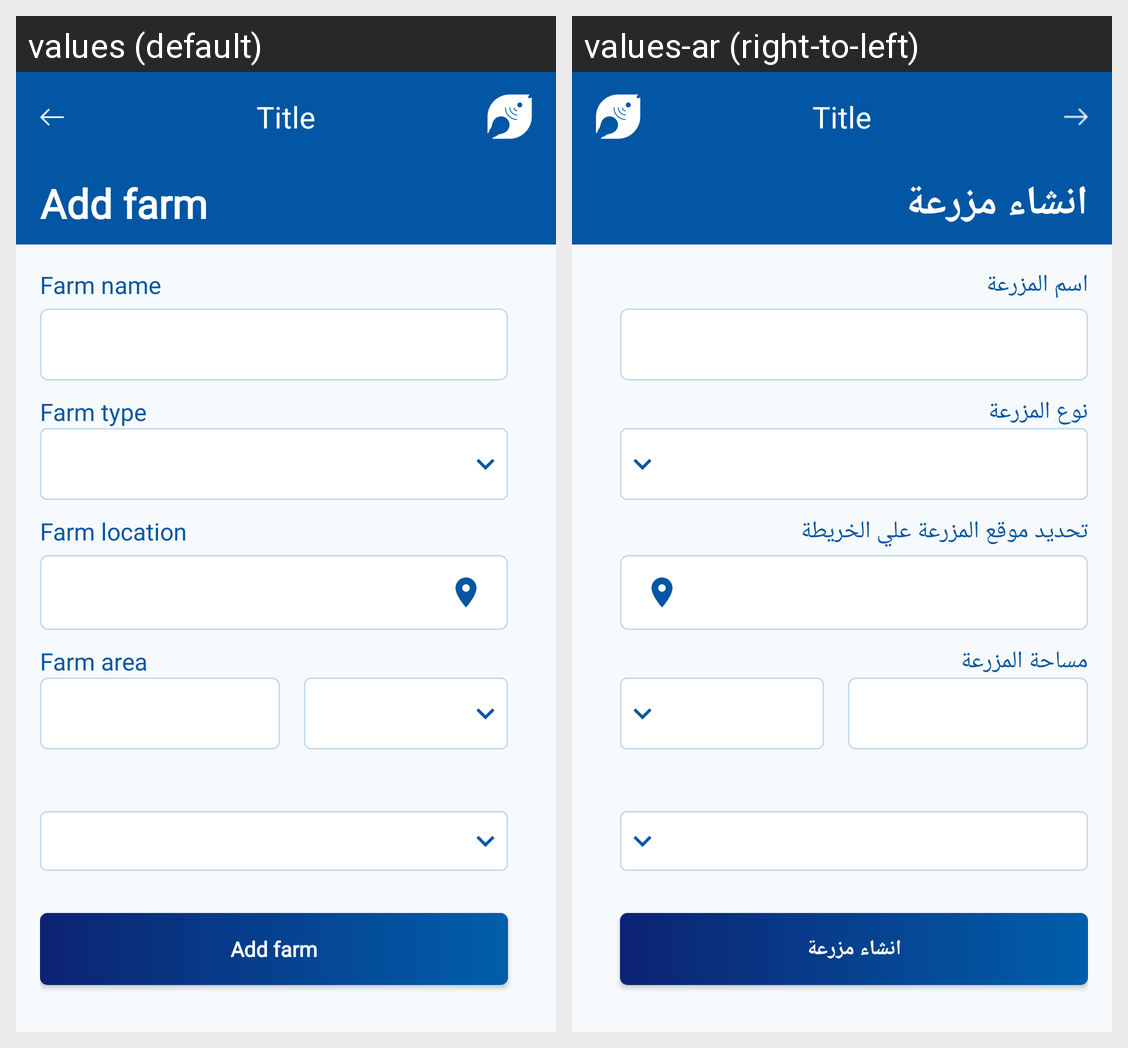

For this localized Android screen grid, give each drawn string resource with its value in every locale shown.
Android screen res/layout/fragment_add_farm.xml rendered under 2 locales, left to right: values (default), values-ar (right-to-left). Device: Nexus 5 (rendered at 1080×1920; each locale shown at half size, 540×960, under a caption strip naming it); theme AppTheme.
Strings drawn on this screen, with the default value and each locale's value (text and hints the layout hard-codes, and strings that could not be matched under every locale, appear in the picture but are not listed):

add_farm
  values: Add farm
  values-ar: انشاء مزرعة

farm_namee
  values: Farm name
  values-ar: اسم المزرعة

farm_type
  values: Farm type
  values-ar: نوع المزرعة

location_on_map
  values: Farm location
  values-ar: تحديد موقع المزرعة علي الخريطة

area
  values: Farm area
  values-ar: مساحة المزرعة
